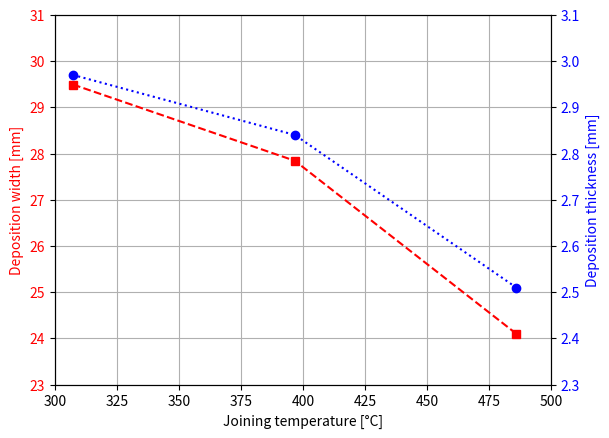

Python code for this plot:
import matplotlib.pyplot as plt

# Data
joining_temperature = [486.05, 396.75, 307.45]  # Joining temperature [C]
deposition_width = [24.1, 27.8441, 29.4918]  # Deposition width [mm]
deposition_thickness = [2.51, 2.8403, 2.96997]  # Deposition thickness [mm]

# Create figure and axis objects
fig, ax1 = plt.subplots()

# Plotting the Deposition width vs. Joining temperature
ax1.plot(joining_temperature, deposition_width, 'r--', label='Deposition Width [mm]', marker='s')
ax1.set_xlabel('Joining temperature [°C]')


ax1.set_ylabel('Deposition width [mm]', color='r')
ax1.set_ylim(23, 31)
ax1.set_xlim(300, 500)
ax1.tick_params(axis='y', labelcolor='r')

# Create a second y-axis for the Deposition thickness
ax2 = ax1.twinx()
ax2.plot(joining_temperature, deposition_thickness, 'b', label='Deposition Thickness [mm]', marker='o', linestyle="dotted")
ax2.set_ylabel('Deposition thickness [mm]', color='b')
ax2.set_ylim(2.3, 3.1)
ax2.tick_params(axis='y', labelcolor='b')

# Enable grid
ax1.grid(True)

# Show plot
#plt.title('Deposition Width and Thickness vs. Joining Temperature')
plt.savefig("ps_jt_width_thickness.pdf")
plt.show()
